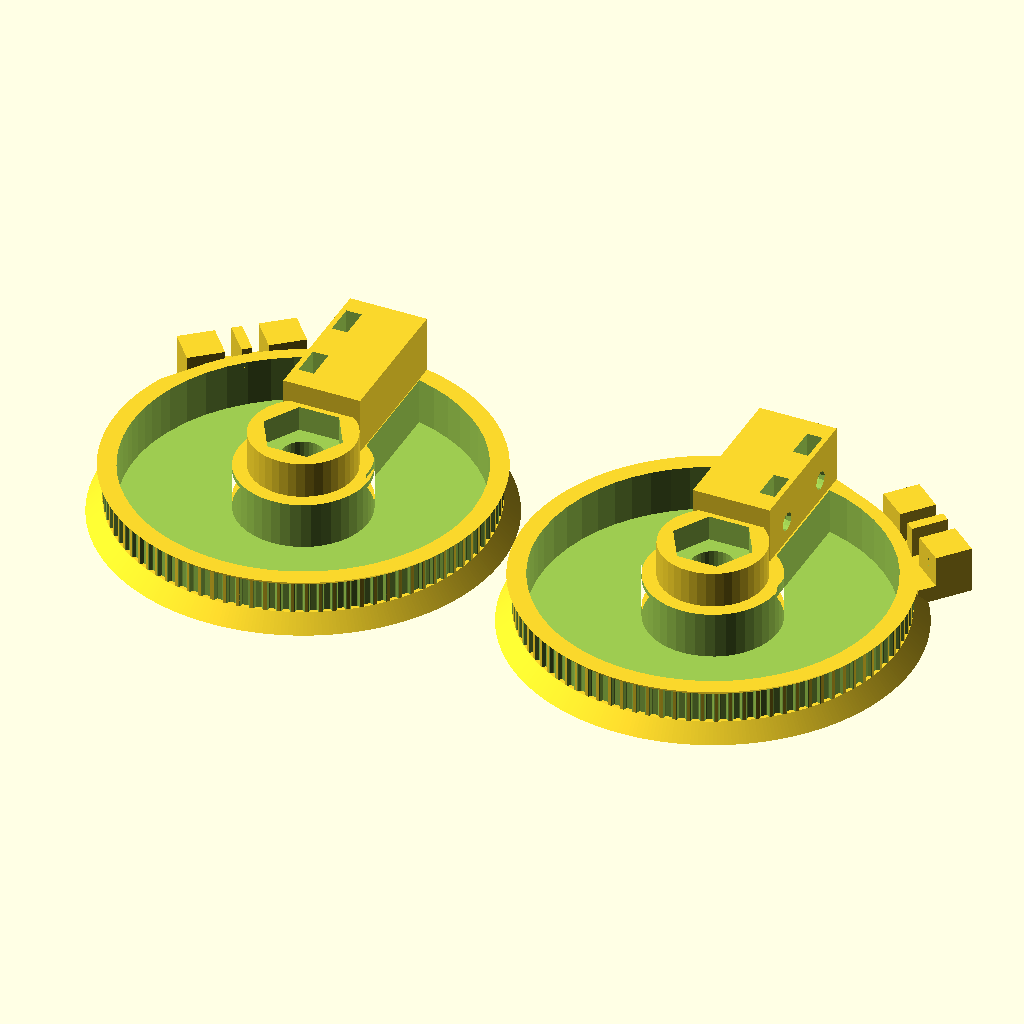
Cell 1 — every parameter at its default value.
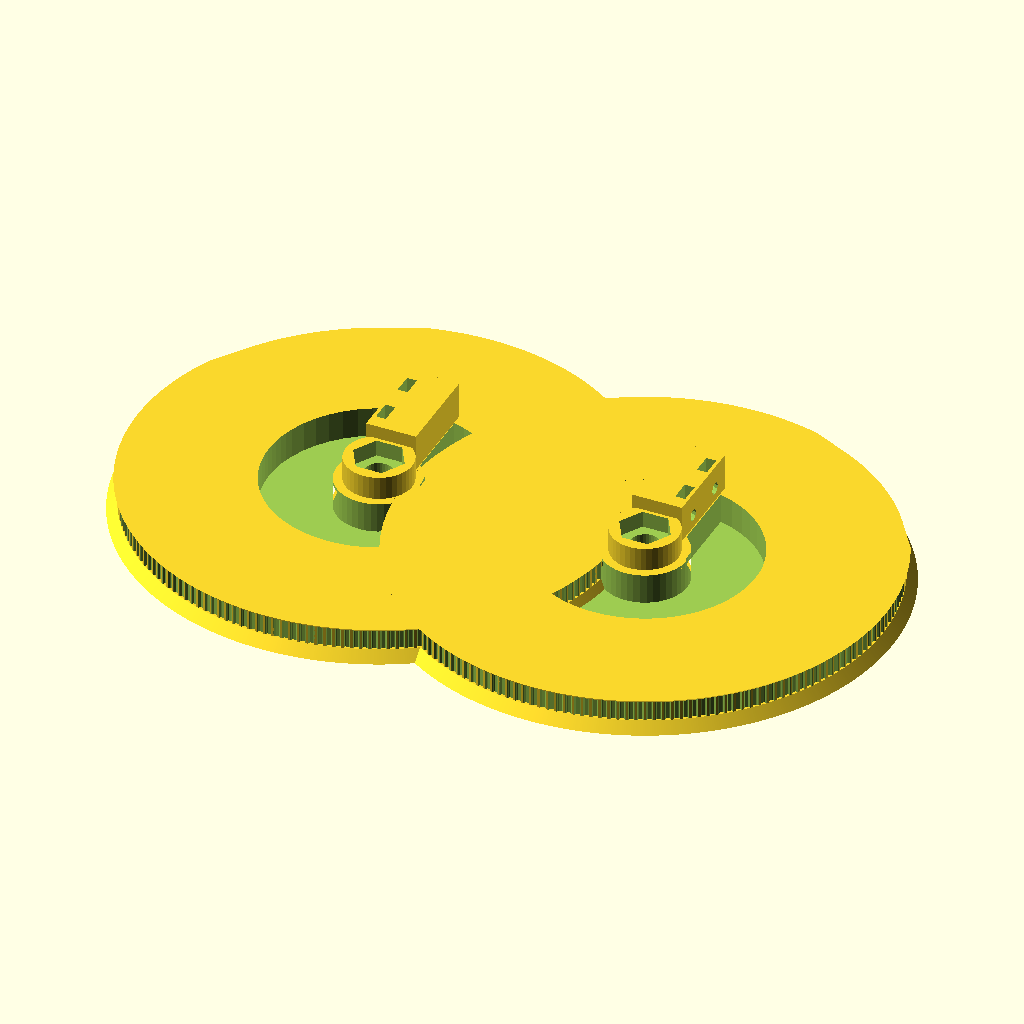
Cell 2: teeth = 180 (everything else at default).
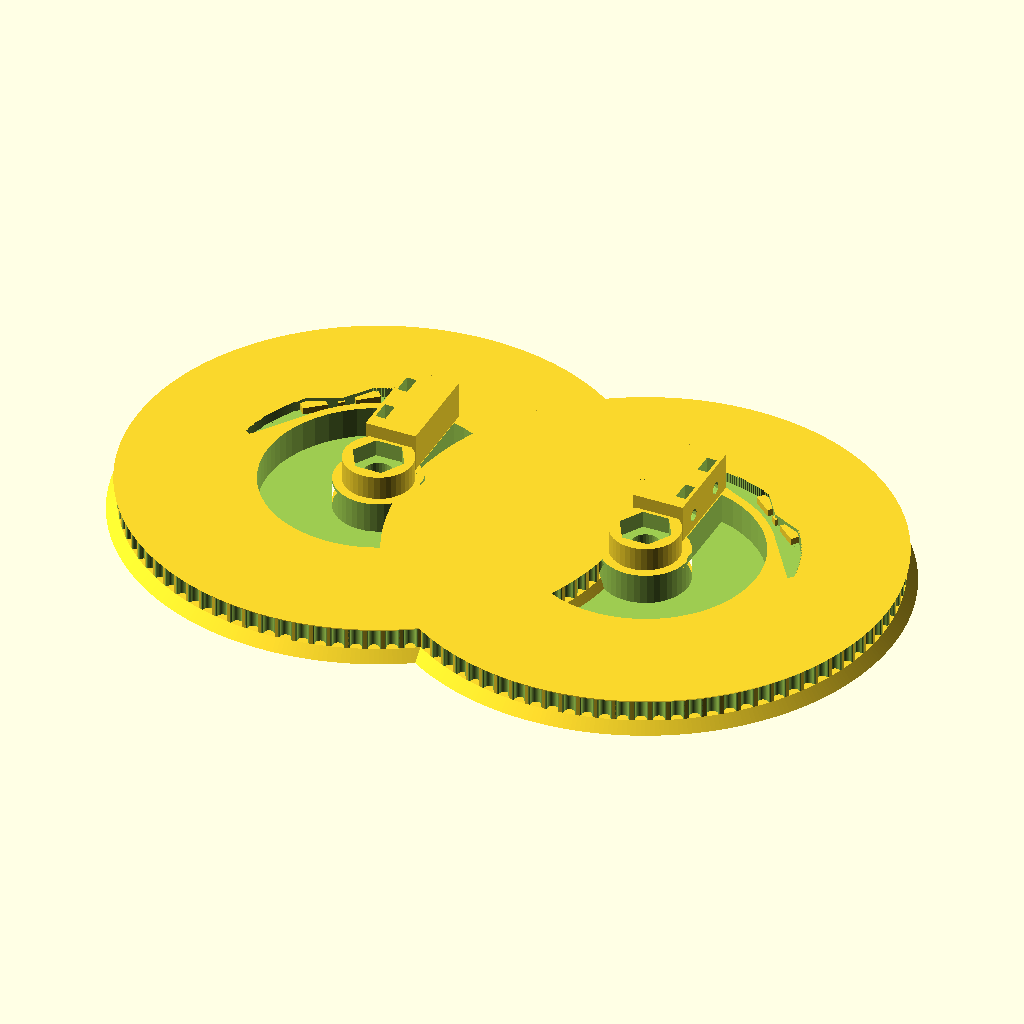
Cell 3: the same model with profile = 10.
The same orthographic view direction (rotation 55°, 0°, 25°; colour scheme Cornfield) for every cell, with the view re-fitted per cell, so scale and position can differ between cells.
OpenSCAD source file Pulley_002.scad:
// Parametric Pulley with multiple belt profiles
// by droftarts January 2012

// Based on pulleys by:
// http://www.thingiverse.com/thing:11256 by me!
// https://github.com/prusajr/PrusaMendel by Josef Prusa
// http://www.thingiverse.com/thing:3104 by GilesBathgate
// http://www.thingiverse.com/thing:2079 by nophead

// dxf tooth data from http://oem.cadregister.com/asp/PPOW_Entry.asp?company=915217&elementID=07807803/METRIC/URETH/WV0025/F
// pulley diameter checked and modelled from data at http://www.sdp-si.com/D265/HTML/D265T016.html

/**
 * @name Pulley
 * @category Printed
 * @using 1 x m3 nut, normal or nyloc
 * @using 1 x m3x10 set screw or 1 x m3x8 grub screw
 */


// tuneable constants

teeth = 90;			// Number of teeth, standard Mendel T5 belt = 8, gives Outside Diameter of 11.88mm
profile = 5;		// 1=MXL 2=40DP 3=XL 4=H 5=T2.5 6=T5 7=T10 8=AT5 9=HTD_3mm 10=HTD_5mm 11=HTD_8mm 12=GT2_2mm 13=GT2_3mm 14=GT2_5mm

motor_shaft = 8.1;	// NEMA17 motor shaft exact diameter = 5
m3_dia = 3.2;		// 3mm hole diameter
m3_nut_hex = 1;		// 1 for hex, 0 for square nut
m3_nut_flats = 5.7;	// normal M3 hex nut exact width = 5.5
m3_nut_depth = 2.7;	// normal M3 hex nut exact depth = 2.4, nyloc = 4

retainer = 1;		// Belt retainer above teeth, 0 = No, 1 = Yes
retainer_ht = 3;	// height of retainer flange over pulley, standard = 1.5
idler = 1;			// Belt retainer below teeth, 0 = No, 1 = Yes
idler_ht = 1.0;		// height of idler flange over pulley, standard = 1.5

pulley_t_ht = 6;	// length of toothed part of pulley, standard = 12
pulley_b_ht = 8;		// pulley base height, standard = 8. Set to same as idler_ht if you want an idler but no pulley.
pulley_b_dia = 20;	// pulley base diameter, standard = 20
no_of_nuts = 0;		// number of captive nuts required, standard = 1
nut_angle = 90;		// angle between nuts, standard = 90
nut_shaft_distance = 1;	// distance between inner face of nut and shaft, can be negative.


//	********************************
//	** Scaling tooth for good fit **
//	********************************
/*	To improve fit of belt to pulley, set the following constant. Decrease or increase by 0.1mm at a time. We are modelling the *BELT* tooth here, not the tooth on the pulley. Increasing the number will *decrease* the pulley tooth size. Increasing the tooth width will also scale proportionately the tooth depth, to maintain the shape of the tooth, and increase how far into the pulley the tooth is indented. Can be negative */

additional_tooth_width = 0.2; //mm

//	If you need more tooth depth than this provides, adjust the following constant. However, this will cause the shape of the tooth to change.

additional_tooth_depth = 0; //mm

// calculated constants

nut_elevation = pulley_b_ht/2;
m3_nut_points = 2*((m3_nut_flats/2)/cos(30)); // This is needed for the nut trap

// The following set the pulley diameter for a given number of teeth

MXL_pulley_dia = tooth_spacing (2.032,0.254);
40DP_pulley_dia = tooth_spacing (2.07264,0.1778);
XL_pulley_dia = tooth_spacing (5.08,0.254);
H_pulley_dia = tooth_spacing (9.525,0.381);
T2_5_pulley_dia = tooth_spaceing_curvefit (0.7467,0.796,1.026);
T5_pulley_dia = tooth_spaceing_curvefit (0.6523,1.591,1.064);
T10_pulley_dia = tooth_spacing (10,0.93);
AT5_pulley_dia = tooth_spaceing_curvefit (0.6523,1.591,1.064);
HTD_3mm_pulley_dia = tooth_spacing (3,0.381);
HTD_5mm_pulley_dia = tooth_spacing (5,0.5715);
HTD_8mm_pulley_dia = tooth_spacing (8,0.6858);
GT2_2mm_pulley_dia = tooth_spacing (2,0.254);
GT2_3mm_pulley_dia = tooth_spacing (3,0.381);
GT2_5mm_pulley_dia = tooth_spacing (5,0.5715);

// The following calls the pulley creation part, and passes the pulley diameter and tooth width to that module

//specific drawbot parts
blockWidth = 15;
blockLength = 28;
blockHeight = 6+5;
m8HeadEqvDiam = 15.5;  //actually 15.01, add some margin to make sure it fits

beltBlockRotate = 40;
beltBlockWidth = 7+7+3+3+2; //7mm clamp block width x2, 3mm spacing x2, 2mm centre spacer
beltBlockLength = 7+3.5;    //7mm deep block + 3.5mm spacing to belt
beltBlockThick = retainer_ht;
beltBlockShift = pulley_t_ht+pulley_b_ht+retainer_ht;
echo(beltBlockShift);

//DRAWBOTPARTSDRAWBOTPARTSDRAWBOTPARTS
//opposite hands rh:[1,0,0] and lh[0,0,0]
mirror([0,0,0]){
    drawBotPulley();
}

translate([80,0,0])mirror([1,0,0]){
    drawBotPulley();
}

module drawBotPulley() {
    difference() {
        rotate([0,180,0])union() {
            if ( profile == 1 ) { pulley ( "MXL" , MXL_pulley_dia , 0.508 , 1.321 ); }
            if ( profile == 2 ) { pulley ( "40 D.P." , 40DP_pulley_dia , 0.457 , 1.226 ); }
            if ( profile == 3 ) { pulley ( "XL" , XL_pulley_dia , 1.27, 3.051 ); }
            if ( profile == 4 ) { pulley ( "H" , H_pulley_dia ,1.905 , 5.359 ); }
            if ( profile == 5 ) { pulley ( "T2.5" , T2_5_pulley_dia , 0.7 , 1.678 ); }
            if ( profile == 6 ) { pulley ( "T5" , T5_pulley_dia , 1.19 , 3.264 ); }
            if ( profile == 7 ) { pulley ( "T10" , T10_pulley_dia , 2.5 , 6.13 ); }
            if ( profile == 8 ) { pulley ( "AT5" , AT5_pulley_dia , 1.19 , 4.268 ); }
            if ( profile == 9 ) { pulley ( "HTD 3mm" , HTD_3mm_pulley_dia , 1.289 , 2.27 ); }
            if ( profile == 10 ) { pulley ( "HTD 5mm" , HTD_5mm_pulley_dia , 2.199 , 3.781 ); }
            if ( profile == 11 ) { pulley ( "HTD 8mm" , HTD_8mm_pulley_dia , 3.607 , 6.603 ); }
            if ( profile == 12 ) { pulley ( "GT2 2mm" , GT2_2mm_pulley_dia , 0.764 , 1.494 ); }
            if ( profile == 13 ) { pulley ( "GT2 3mm" , GT2_3mm_pulley_dia , 1.169 , 2.31 ); }
            if ( profile == 14 ) { pulley ( "GT2 5mm" , GT2_5mm_pulley_dia , 1.969 , 3.952 ); }
        }
        //m8 bolt head
        translate([0,0,-4.9])cylinder(h=5,d=m8HeadEqvDiam,$fn=6);
        //cutout drawbot
        translate([-75.8864/2,-92.5,-16])linear_extrude(height=11)import("pulleyCutout.dxf",layer="cutout");
        //cutaway flange
        for (i=[-15:15]) {
            rotate([0,0,beltBlockRotate+i])translate([-20,T2_5_pulley_dia/2,-10])cube([40,2,10]);
        }
    }
    
    //drawbot parts below:
    difference() {
        //shaft clamping block
        translate([-blockWidth/2,m8HeadEqvDiam/2,-pulley_b_ht+idler_ht])cube([blockWidth,blockLength,blockHeight]);
        //shaft hole
        translate([0,1+m8HeadEqvDiam/2,-3])rotate([-90,0,0])cylinder(h=blockLength,d=6,$fn=30);
        //shaft clamps (nut slot + grub screw)
        translate([-5,15,-3])rotate([0,0,180])nutSlot(15,15,0.5);
        translate([-5,29,-3])rotate([0,0,180])nutSlot(15,15,0.5);
        
    }
    rotate([0,0,beltBlockRotate])translate([-beltBlockWidth/2,75.8864/2-retainer_ht,-beltBlockShift]){
        //base
        cube([beltBlockWidth,beltBlockLength,beltBlockThick]);
        
        difference() {
            union() {
                //clamp block
                translate([0,beltBlockLength-7,retainer_ht])cube([7,7,pulley_t_ht]);
                //clamp block
                translate([beltBlockWidth-7,beltBlockLength-7,retainer_ht])cube([7,7,pulley_t_ht]);
                //centre spacer
                translate([beltBlockWidth/2-1,beltBlockLength-7,retainer_ht])cube([2,7,pulley_t_ht]);
            }
            //clamp cylinder
            translate([beltBlockWidth-3.5,beltBlockLength-7,retainer_ht+pulley_t_ht/2])rotate([0,90,90])cylinder(h=7,d=2.5,$fn=8);
            //clamp cylinder
            translate([3.5,beltBlockLength-7,retainer_ht+pulley_t_ht/2])rotate([0,90,90])cylinder(h=7,d=2.5,$fn=8);
        }
    }
}
//drawbot nut slot
module nutSlot(slotLength,holeLength,holeFrac) {
    //slot and hole for grubscrew and nut for retention of shaft/bearing
    //slot
    m3NutDiam = 6.24+0.6;    //equivalent diameter (6 faces)
    m3NutFlats = 5.5+0.6;   //distance across flats
    m3NutThick = 2.4+0.6;
    
    rotate([0,-90,0])translate([0,0,-m3NutThick/2]) {
        cylinder(h=m3NutThick,d=m3NutDiam,$fn=6);
        translate([0,-m3NutFlats/2,0])cube([slotLength,m3NutFlats,m3NutThick]);
        //hole
        translate([0,0,-holeFrac*holeLength])cylinder(h=holeLength,d=3.5,$fn=12);
    }
}
// Functions

function tooth_spaceing_curvefit (b,c,d)
	= ((c * pow(teeth,d)) / (b + pow(teeth,d))) * teeth ;

function tooth_spacing(tooth_pitch,pitch_line_offset)
	= (2*((teeth*tooth_pitch)/(3.14159265*2)-pitch_line_offset)) ;

// Main Module

module pulley( belt_type , pulley_OD , tooth_depth , tooth_width )
	{
	echo (str("Belt type = ",belt_type,"; Number of teeth = ",teeth,"; Pulley Outside Diameter = ",pulley_OD,"mm "));
	tooth_distance_from_centre = sqrt( pow(pulley_OD/2,2) - pow((tooth_width+additional_tooth_width)/2,2));
	tooth_width_scale = (tooth_width + additional_tooth_width ) / tooth_width;
	tooth_depth_scale = ((tooth_depth + additional_tooth_depth ) / tooth_depth) ;


//	************************************************************************
//	*** uncomment the following line if pulley is wider than puller base ***
//	************************************************************************

//	translate ([0,0, pulley_b_ht + pulley_t_ht + retainer_ht ]) rotate ([0,180,0])

	difference()
	 {	 
		union()
		{
			//base
	
			if ( pulley_b_ht < 2 ) { echo ("CAN'T DRAW PULLEY BASE, HEIGHT LESS THAN 2!!!"); } else {
				rotate_extrude($fn=pulley_b_dia*2)
				{
						square([pulley_b_dia/2-1,pulley_b_ht]);
						square([pulley_b_dia/2,pulley_b_ht-1]);
						translate([pulley_b_dia/2-1,pulley_b_ht-1]) circle(1);
				}
			}
	
		difference()
			{
			//shaft - diameter is outside diameter of pulley
			
			translate([0,0,pulley_b_ht]) 
			rotate ([0,0,360/(teeth*4)]) 
			cylinder(r=pulley_OD/2,h=pulley_t_ht, $fn=teeth*4);
	
			//teeth - cut out of shaft
		
			for(i=[1:teeth]) 
			rotate([0,0,i*(360/teeth)])
			translate([0,-tooth_distance_from_centre,pulley_b_ht -1]) 
			scale ([ tooth_width_scale , tooth_depth_scale , 1 ]) 
			{
			if ( profile == 1 ) { MXL();}
			if ( profile == 2 ) { 40DP();}
			if ( profile == 3 ) { XL();}
			if ( profile == 4 ) { H();}
			if ( profile == 5 ) { T2_5();}
			if ( profile == 6 ) { T5();}
			if ( profile == 7 ) { T10();}
			if ( profile == 8 ) { AT5();}
			if ( profile == 9 ) { HTD_3mm();}
			if ( profile == 10 ) { HTD_5mm();}
			if ( profile == 11 ) { HTD_8mm();}
			if ( profile == 12 ) { GT2_2mm();}
			if ( profile == 13 ) { GT2_3mm();}
			if ( profile == 14 ) { GT2_5mm();}
			}

			}
			
		//belt retainer / idler
		if ( retainer > 0 ) {translate ([0,0, pulley_b_ht + pulley_t_ht ]) 
		rotate_extrude($fn=teeth*4)  
		polygon([[0,0],[pulley_OD/2,0],[pulley_OD/2 + retainer_ht , retainer_ht],[0 , retainer_ht],[0,0]]);}
		
		if ( idler > 0 ) {translate ([0,0, pulley_b_ht - idler_ht ]) 
		rotate_extrude($fn=teeth*4)  
		polygon([[0,0],[pulley_OD/2 + idler_ht,0],[pulley_OD/2 , idler_ht],[0 , idler_ht],[0,0]]);}
	
		}
	   
		//hole for motor shaft
		translate([0,0,-1])cylinder(r=motor_shaft/2,h=pulley_b_ht + pulley_t_ht + retainer_ht + 2,$fn=motor_shaft*4);
				
		//captive nut and grub screw holes
	
		if ( pulley_b_ht < m3_nut_flats ) { echo ("CAN'T DRAW CAPTIVE NUTS, HEIGHT LESS THAN NUT DIAMETER!!!"); } else {
		if ( (pulley_b_dia - motor_shaft)/2 < m3_nut_depth + 3 ) { echo ("CAN'T DRAW CAPTIVE NUTS, DIAMETER TOO SMALL FOR NUT DEPTH!!!"); } else {
	
		if(no_of_nuts>0){	
                    for(j=[1:no_of_nuts]) rotate([0,0,j*nut_angle])
			translate([0,0,nut_elevation])rotate([90,0,0])
	
			union()
			{
				//entrance
				translate([0,-pulley_b_ht/4-0.5,motor_shaft/2+m3_nut_depth/2+nut_shaft_distance]) cube([m3_nut_flats,pulley_b_ht/2+1,m3_nut_depth],center=true);
	
				//nut
				if ( m3_nut_hex > 0 )
					{
						// hex nut
						translate([0,0.25,motor_shaft/2+m3_nut_depth/2+nut_shaft_distance]) rotate([0,0,30]) cylinder(r=m3_nut_points/2,h=m3_nut_depth,center=true,$fn=6);
					} else {
						// square nut
						translate([0,0.25,motor_shaft/2+m3_nut_depth/2+nut_shaft_distance]) cube([m3_nut_flats,m3_nut_flats,m3_nut_depth],center=true);
					}
	
				//grub screw hole
				rotate([0,0,22.5])cylinder(r=m3_dia/2,h=pulley_b_dia/2+1,$fn=8);
			}
                    }
                        
		}}
	 }
	   
	}


// Tooth profile modules

module MXL()
	{
	linear_extrude(height=pulley_t_ht+2) polygon([[-0.660421,-0.5],[-0.660421,0],[-0.621898,0.006033],[-0.587714,0.023037],[-0.560056,0.049424],[-0.541182,0.083609],[-0.417357,0.424392],[-0.398413,0.458752],[-0.370649,0.48514],[-0.336324,0.502074],[-0.297744,0.508035],[0.297744,0.508035],[0.336268,0.502074],[0.370452,0.48514],[0.39811,0.458752],[0.416983,0.424392],[0.540808,0.083609],[0.559752,0.049424],[0.587516,0.023037],[0.621841,0.006033],[0.660421,0],[0.660421,-0.5]]);
	}

module 40DP()
	{
	linear_extrude(height=pulley_t_ht+2) polygon([[-0.612775,-0.5],[-0.612775,0],[-0.574719,0.010187],[-0.546453,0.0381],[-0.355953,0.3683],[-0.327604,0.405408],[-0.291086,0.433388],[-0.248548,0.451049],[-0.202142,0.4572],[0.202494,0.4572],[0.248653,0.451049],[0.291042,0.433388],[0.327609,0.405408],[0.356306,0.3683],[0.546806,0.0381],[0.574499,0.010187],[0.612775,0],[0.612775,-0.5]]);
	}

module XL()
	{
	linear_extrude(height=pulley_t_ht+2) polygon([[-1.525411,-1],[-1.525411,0],[-1.41777,0.015495],[-1.320712,0.059664],[-1.239661,0.129034],[-1.180042,0.220133],[-0.793044,1.050219],[-0.733574,1.141021],[-0.652507,1.210425],[-0.555366,1.254759],[-0.447675,1.270353],[0.447675,1.270353],[0.555366,1.254759],[0.652507,1.210425],[0.733574,1.141021],[0.793044,1.050219],[1.180042,0.220133],[1.239711,0.129034],[1.320844,0.059664],[1.417919,0.015495],[1.525411,0],[1.525411,-1]]);
	}

module H()
	{
	linear_extrude(height=pulley_t_ht+2) polygon([[-2.6797,-1],[-2.6797,0],[-2.600907,0.006138],[-2.525342,0.024024],[-2.45412,0.052881],[-2.388351,0.091909],[-2.329145,0.140328],[-2.277614,0.197358],[-2.234875,0.262205],[-2.202032,0.334091],[-1.75224,1.57093],[-1.719538,1.642815],[-1.676883,1.707663],[-1.62542,1.764693],[-1.566256,1.813112],[-1.500512,1.85214],[-1.4293,1.880997],[-1.353742,1.898883],[-1.274949,1.905021],[1.275281,1.905021],[1.354056,1.898883],[1.429576,1.880997],[1.500731,1.85214],[1.566411,1.813112],[1.625508,1.764693],[1.676919,1.707663],[1.719531,1.642815],[1.752233,1.57093],[2.20273,0.334091],[2.235433,0.262205],[2.278045,0.197358],[2.329455,0.140328],[2.388553,0.091909],[2.454233,0.052881],[2.525384,0.024024],[2.600904,0.006138],[2.6797,0],[2.6797,-1]]);
	}

module T2_5()
	{
	linear_extrude(height=pulley_t_ht+2) polygon([[-0.839258,-0.5],[-0.839258,0],[-0.770246,0.021652],[-0.726369,0.079022],[-0.529167,0.620889],[-0.485025,0.67826],[-0.416278,0.699911],[0.416278,0.699911],[0.484849,0.67826],[0.528814,0.620889],[0.726369,0.079022],[0.770114,0.021652],[0.839258,0],[0.839258,-0.5]]);
	}

module T5()
	{
	linear_extrude(height=pulley_t_ht+2) polygon([[-1.632126,-0.5],[-1.632126,0],[-1.568549,0.004939],[-1.507539,0.019367],[-1.450023,0.042686],[-1.396912,0.074224],[-1.349125,0.113379],[-1.307581,0.159508],[-1.273186,0.211991],[-1.246868,0.270192],[-1.009802,0.920362],[-0.983414,0.978433],[-0.949018,1.030788],[-0.907524,1.076798],[-0.859829,1.115847],[-0.80682,1.147314],[-0.749402,1.170562],[-0.688471,1.184956],[-0.624921,1.189895],[0.624971,1.189895],[0.688622,1.184956],[0.749607,1.170562],[0.807043,1.147314],[0.860055,1.115847],[0.907754,1.076798],[0.949269,1.030788],[0.9837,0.978433],[1.010193,0.920362],[1.246907,0.270192],[1.273295,0.211991],[1.307726,0.159508],[1.349276,0.113379],[1.397039,0.074224],[1.450111,0.042686],[1.507589,0.019367],[1.568563,0.004939],[1.632126,0],[1.632126,-0.5]]);
	}

module T10()
	{
	linear_extrude(height=pulley_t_ht+2) polygon([[-3.06511,-1],[-3.06511,0],[-2.971998,0.007239],[-2.882718,0.028344],[-2.79859,0.062396],[-2.720931,0.108479],[-2.651061,0.165675],[-2.590298,0.233065],[-2.539962,0.309732],[-2.501371,0.394759],[-1.879071,2.105025],[-1.840363,2.190052],[-1.789939,2.266719],[-1.729114,2.334109],[-1.659202,2.391304],[-1.581518,2.437387],[-1.497376,2.47144],[-1.408092,2.492545],[-1.314979,2.499784],[1.314979,2.499784],[1.408091,2.492545],[1.497371,2.47144],[1.581499,2.437387],[1.659158,2.391304],[1.729028,2.334109],[1.789791,2.266719],[1.840127,2.190052],[1.878718,2.105025],[2.501018,0.394759],[2.539726,0.309732],[2.59015,0.233065],[2.650975,0.165675],[2.720887,0.108479],[2.798571,0.062396],[2.882713,0.028344],[2.971997,0.007239],[3.06511,0],[3.06511,-1]]);
	}

module AT5()
	{
	linear_extrude(height=pulley_t_ht+2) polygon([[-2.134129,-0.75],[-2.134129,0],[-2.058023,0.005488],[-1.984595,0.021547],[-1.914806,0.047569],[-1.849614,0.082947],[-1.789978,0.127073],[-1.736857,0.179338],[-1.691211,0.239136],[-1.653999,0.305859],[-1.349199,0.959203],[-1.286933,1.054635],[-1.201914,1.127346],[-1.099961,1.173664],[-0.986896,1.18992],[0.986543,1.18992],[1.099614,1.173664],[1.201605,1.127346],[1.286729,1.054635],[1.349199,0.959203],[1.653646,0.305859],[1.690859,0.239136],[1.73651,0.179338],[1.789644,0.127073],[1.849305,0.082947],[1.914539,0.047569],[1.984392,0.021547],[2.057906,0.005488],[2.134129,0],[2.134129,-0.75]]);
	}

module HTD_3mm()
	{
	linear_extrude(height=pulley_t_ht+2) polygon([[-1.135062,-0.5],[-1.135062,0],[-1.048323,0.015484],[-0.974284,0.058517],[-0.919162,0.123974],[-0.889176,0.206728],[-0.81721,0.579614],[-0.800806,0.653232],[-0.778384,0.72416],[-0.750244,0.792137],[-0.716685,0.856903],[-0.678005,0.918199],[-0.634505,0.975764],[-0.586483,1.029338],[-0.534238,1.078662],[-0.47807,1.123476],[-0.418278,1.16352],[-0.355162,1.198533],[-0.289019,1.228257],[-0.22015,1.25243],[-0.148854,1.270793],[-0.07543,1.283087],[-0.000176,1.28905],[0.075081,1.283145],[0.148515,1.270895],[0.219827,1.252561],[0.288716,1.228406],[0.354879,1.19869],[0.418018,1.163675],[0.477831,1.123623],[0.534017,1.078795],[0.586276,1.029452],[0.634307,0.975857],[0.677809,0.91827],[0.716481,0.856953],[0.750022,0.792167],[0.778133,0.724174],[0.800511,0.653236],[0.816857,0.579614],[0.888471,0.206728],[0.919014,0.123974],[0.974328,0.058517],[1.048362,0.015484],[1.135062,0],[1.135062,-0.5]]);
	}

module HTD_5mm()
	{
	linear_extrude(height=pulley_t_ht+2) polygon([[-1.89036,-0.75],[-1.89036,0],[-1.741168,0.02669],[-1.61387,0.100806],[-1.518984,0.21342],[-1.467026,0.3556],[-1.427162,0.960967],[-1.398568,1.089602],[-1.359437,1.213531],[-1.310296,1.332296],[-1.251672,1.445441],[-1.184092,1.552509],[-1.108081,1.653042],[-1.024167,1.746585],[-0.932877,1.832681],[-0.834736,1.910872],[-0.730271,1.980701],[-0.62001,2.041713],[-0.504478,2.09345],[-0.384202,2.135455],[-0.259708,2.167271],[-0.131524,2.188443],[-0.000176,2.198511],[0.131296,2.188504],[0.259588,2.167387],[0.384174,2.135616],[0.504527,2.093648],[0.620123,2.04194],[0.730433,1.980949],[0.834934,1.911132],[0.933097,1.832945],[1.024398,1.746846],[1.108311,1.653291],[1.184308,1.552736],[1.251865,1.445639],[1.310455,1.332457],[1.359552,1.213647],[1.39863,1.089664],[1.427162,0.960967],[1.467026,0.3556],[1.518984,0.21342],[1.61387,0.100806],[1.741168,0.02669],[1.89036,0],[1.89036,-0.75]]);
	}

module HTD_8mm()
	{
	linear_extrude(height=pulley_t_ht+2) polygon([[-3.301471,-1],[-3.301471,0],[-3.16611,0.012093],[-3.038062,0.047068],[-2.919646,0.10297],[-2.813182,0.177844],[-2.720989,0.269734],[-2.645387,0.376684],[-2.588694,0.496739],[-2.553229,0.627944],[-2.460801,1.470025],[-2.411413,1.691917],[-2.343887,1.905691],[-2.259126,2.110563],[-2.158035,2.30575],[-2.041518,2.490467],[-1.910478,2.66393],[-1.76582,2.825356],[-1.608446,2.973961],[-1.439261,3.10896],[-1.259169,3.22957],[-1.069074,3.335006],[-0.869878,3.424485],[-0.662487,3.497224],[-0.447804,3.552437],[-0.226732,3.589341],[-0.000176,3.607153],[0.226511,3.589461],[0.447712,3.552654],[0.66252,3.497516],[0.870027,3.424833],[1.069329,3.33539],[1.259517,3.229973],[1.439687,3.109367],[1.608931,2.974358],[1.766344,2.825731],[1.911018,2.664271],[2.042047,2.490765],[2.158526,2.305998],[2.259547,2.110755],[2.344204,1.905821],[2.411591,1.691983],[2.460801,1.470025],[2.553229,0.627944],[2.588592,0.496739],[2.645238,0.376684],[2.720834,0.269734],[2.81305,0.177844],[2.919553,0.10297],[3.038012,0.047068],[3.166095,0.012093],[3.301471,0],[3.301471,-1]]);
	}

module GT2_2mm()
	{
	linear_extrude(height=pulley_t_ht+2) polygon([[0.747183,-0.5],[0.747183,0],[0.647876,0.037218],[0.598311,0.130528],[0.578556,0.238423],[0.547158,0.343077],[0.504649,0.443762],[0.451556,0.53975],[0.358229,0.636924],[0.2484,0.707276],[0.127259,0.750044],[0,0.76447],[-0.127259,0.750044],[-0.2484,0.707276],[-0.358229,0.636924],[-0.451556,0.53975],[-0.504797,0.443762],[-0.547291,0.343077],[-0.578605,0.238423],[-0.598311,0.130528],[-0.648009,0.037218],[-0.747183,0],[-0.747183,-0.5]]);
	}

module GT2_3mm()
	{
	linear_extrude(height=pulley_t_ht+2) polygon([[-1.155171,-0.5],[-1.155171,0],[-1.065317,0.016448],[-0.989057,0.062001],[-0.93297,0.130969],[-0.90364,0.217664],[-0.863705,0.408181],[-0.800056,0.591388],[-0.713587,0.765004],[-0.60519,0.926747],[-0.469751,1.032548],[-0.320719,1.108119],[-0.162625,1.153462],[0,1.168577],[0.162625,1.153462],[0.320719,1.108119],[0.469751,1.032548],[0.60519,0.926747],[0.713587,0.765004],[0.800056,0.591388],[0.863705,0.408181],[0.90364,0.217664],[0.932921,0.130969],[0.988924,0.062001],[1.065168,0.016448],[1.155171,0],[1.155171,-0.5]]);
	}

module GT2_5mm()
	{
	linear_extrude(height=pulley_t_ht+2) polygon([[-1.975908,-0.75],[-1.975908,0],[-1.797959,0.03212],[-1.646634,0.121224],[-1.534534,0.256431],[-1.474258,0.426861],[-1.446911,0.570808],[-1.411774,0.712722],[-1.368964,0.852287],[-1.318597,0.989189],[-1.260788,1.123115],[-1.195654,1.25375],[-1.12331,1.380781],[-1.043869,1.503892],[-0.935264,1.612278],[-0.817959,1.706414],[-0.693181,1.786237],[-0.562151,1.851687],[-0.426095,1.9027],[-0.286235,1.939214],[-0.143795,1.961168],[0,1.9685],[0.143796,1.961168],[0.286235,1.939214],[0.426095,1.9027],[0.562151,1.851687],[0.693181,1.786237],[0.817959,1.706414],[0.935263,1.612278],[1.043869,1.503892],[1.123207,1.380781],[1.195509,1.25375],[1.26065,1.123115],[1.318507,0.989189],[1.368956,0.852287],[1.411872,0.712722],[1.447132,0.570808],[1.474611,0.426861],[1.534583,0.256431],[1.646678,0.121223],[1.798064,0.03212],[1.975908,0],[1.975908,-0.75]]);
	}
Customizer parameters (derived from the source; name, type, default, range or options):
teeth: number, default 90
profile: number, default 5
motor_shaft: number, default 8.1
m3_dia: number, default 3.2
m3_nut_hex: number, default 1
m3_nut_flats: number, default 5.7
m3_nut_depth: number, default 2.7
retainer: number, default 1
retainer_ht: number, default 3
idler: number, default 1
idler_ht: number, default 1
pulley_t_ht: number, default 6
pulley_b_ht: number, default 8
pulley_b_dia: number, default 20
no_of_nuts: number, default 0
nut_angle: number, default 90
nut_shaft_distance: number, default 1
additional_tooth_width: number, default 0.2
additional_tooth_depth: number, default 0
blockWidth: number, default 15
blockLength: number, default 28
m8HeadEqvDiam: number, default 15.5
beltBlockRotate: number, default 40
